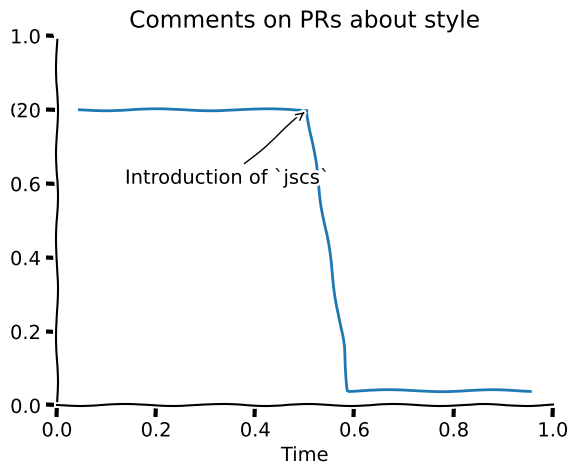

Source code (Python):
# Load in our dependencies
# Forking from http://matplotlib.org/xkcd/examples/showcase/xkcd.html
from matplotlib import pyplot
import numpy

"""
 Comments on PRs about style

20 | --------\
   |          |
   |          |
   |          |
   |          |
 1 |          \--\
 0 |              -------
   -----------------------
            |
   Introduction of `jscs`

          Time
"""


def main():
    """Generate and save an image as per the docstring above"""
    # Define our style as XKCD
    pyplot.xkcd()

    # Start a new graph
    fig = pyplot.figure()

    # Add labels and a title
    pyplot.xlabel('Time')
    pyplot.title('Comments on PRs about style')

    # Define our axes and limits
    # http://matplotlib.org/xkcd/api/pyplot_api.html#matplotlib.pyplot.subplot
    ax = fig.add_subplot(1, 1, 1)  # cols, rows, plot number
    ax.spines['right'].set_color('none')
    ax.spines['top'].set_color('none')
    pyplot.xticks([])
    pyplot.yticks([20])
    ax.set_ylim([0, 25])

    # Hide right side of ticks
    # http://stackoverflow.com/questions/9051494/customizing-just-one-side-of-tick-marks-in-matplotlib-using-spines
    ax.yaxis.set_ticks_position('none')

    # Generate 100 nodes for our graph and draw them
    # http://wiki.scipy.org/Numpy_Example_List#fill
    data = numpy.zeros(100)
    data.fill(20)
    inflection_point = 50
    data[inflection_point:inflection_point+9] = numpy.arange(20, 2, -2)
    data[inflection_point+9:] = numpy.ones(100 - (inflection_point + 9))
    pyplot.plot(data)

    # Add our annotation
    pyplot.annotate(
        'Introduction of `jscs`',
        xy=(inflection_point, 20), arrowprops=dict(arrowstyle='->'), xytext=(10, 15))

    # Save the image
    pyplot.savefig('graph.png')

if __name__ == '__main__':
    main()
